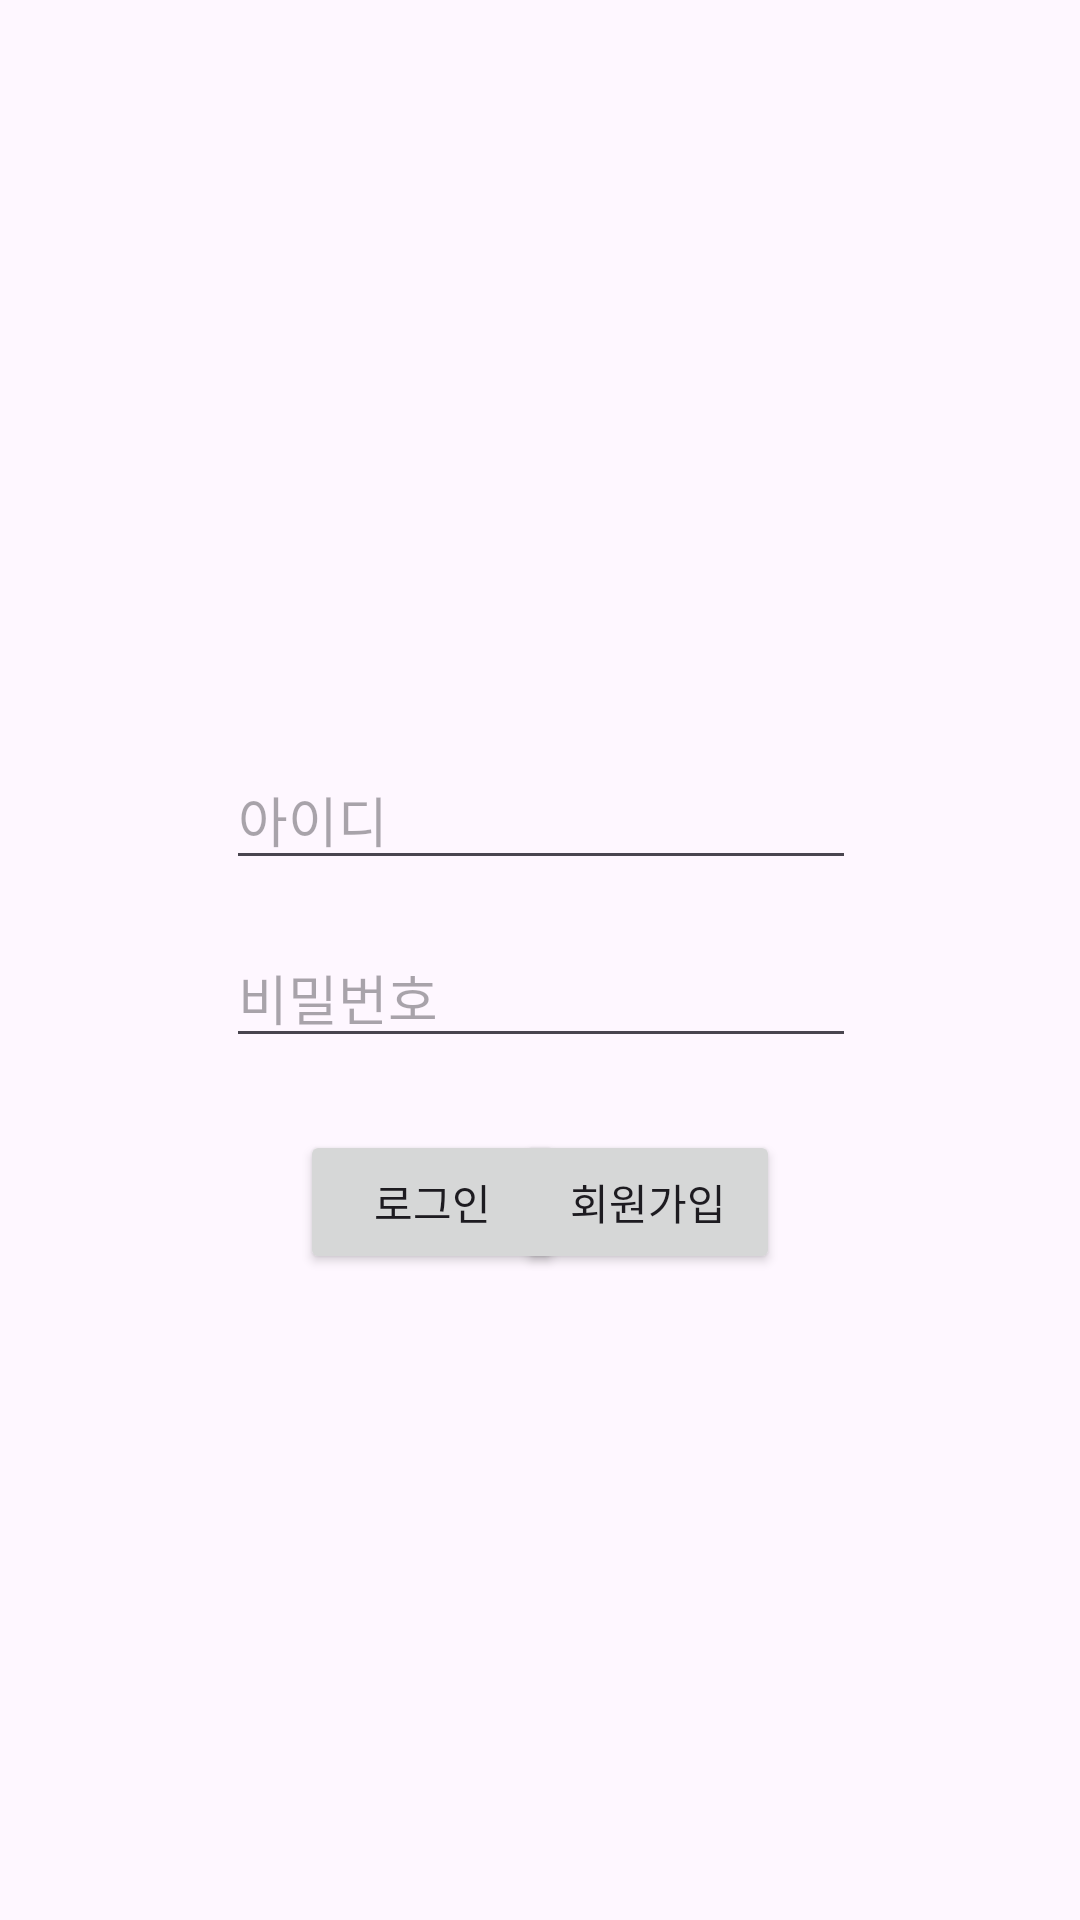

The Android layout XML behind this screen, and the referenced resources:
<!-- AndroidManifest.xml: application theme Theme.안심귀갓길 -->
<!-- res/layout/dialog01.xml -->
<?xml version="1.0" encoding="utf-8"?>
<androidx.constraintlayout.widget.ConstraintLayout xmlns:android="http://schemas.android.com/apk/res/android"
    xmlns:app="http://schemas.android.com/apk/res-auto"
    xmlns:tools="http://schemas.android.com/tools"
    android:layout_width="match_parent"
    android:layout_height="match_parent"
    tools:context=".dialog01">

    <EditText
        android:id="@+id/edit_id"
        android:layout_width="wrap_content"
        android:layout_height="wrap_content"
        android:layout_marginTop="250dp"
        android:ems="10"
        android:hint="아이디"
        android:inputType="textPersonName"
        app:layout_constraintEnd_toEndOf="parent"
        app:layout_constraintHorizontal_bias="0.502"
        app:layout_constraintStart_toStartOf="parent"
        app:layout_constraintTop_toTopOf="parent" />

    <EditText
        android:id="@+id/edit_pw"
        android:layout_width="wrap_content"
        android:layout_height="wrap_content"
        android:layout_marginTop="16dp"
        android:ems="10"
        android:hint="비밀번호"
        android:inputType="textPassword"
        app:layout_constraintEnd_toEndOf="parent"
        app:layout_constraintHorizontal_bias="0.502"
        app:layout_constraintStart_toStartOf="parent"
        app:layout_constraintTop_toBottomOf="@+id/edit_id" />

    <Button
        android:id="@+id/btn_login"
        android:layout_width="wrap_content"
        android:layout_height="wrap_content"
        android:layout_marginStart="100dp"
        android:layout_marginLeft="100dp"
        android:layout_marginTop="24dp"
        android:text="로그인"
        app:layout_constraintStart_toStartOf="parent"
        app:layout_constraintTop_toBottomOf="@+id/edit_pw" />

    <Button
        android:id="@+id/btn_register"
        android:layout_width="wrap_content"
        android:layout_height="wrap_content"
        android:layout_marginTop="24dp"
        android:layout_marginEnd="100dp"
        android:layout_marginRight="100dp"
        android:text="회원가입"
        app:layout_constraintEnd_toEndOf="parent"
        app:layout_constraintTop_toBottomOf="@+id/edit_pw" />

</androidx.constraintlayout.widget.ConstraintLayout>
<!-- resources referenced by this layout -->
<resources>
  <style name="Theme.안심귀갓길" parent="Base.Theme.안심귀갓길" />
  <style name="Base.Theme.안심귀갓길" parent="Theme.Material3.DayNight.NoActionBar">
          
          
      </style>
</resources>
